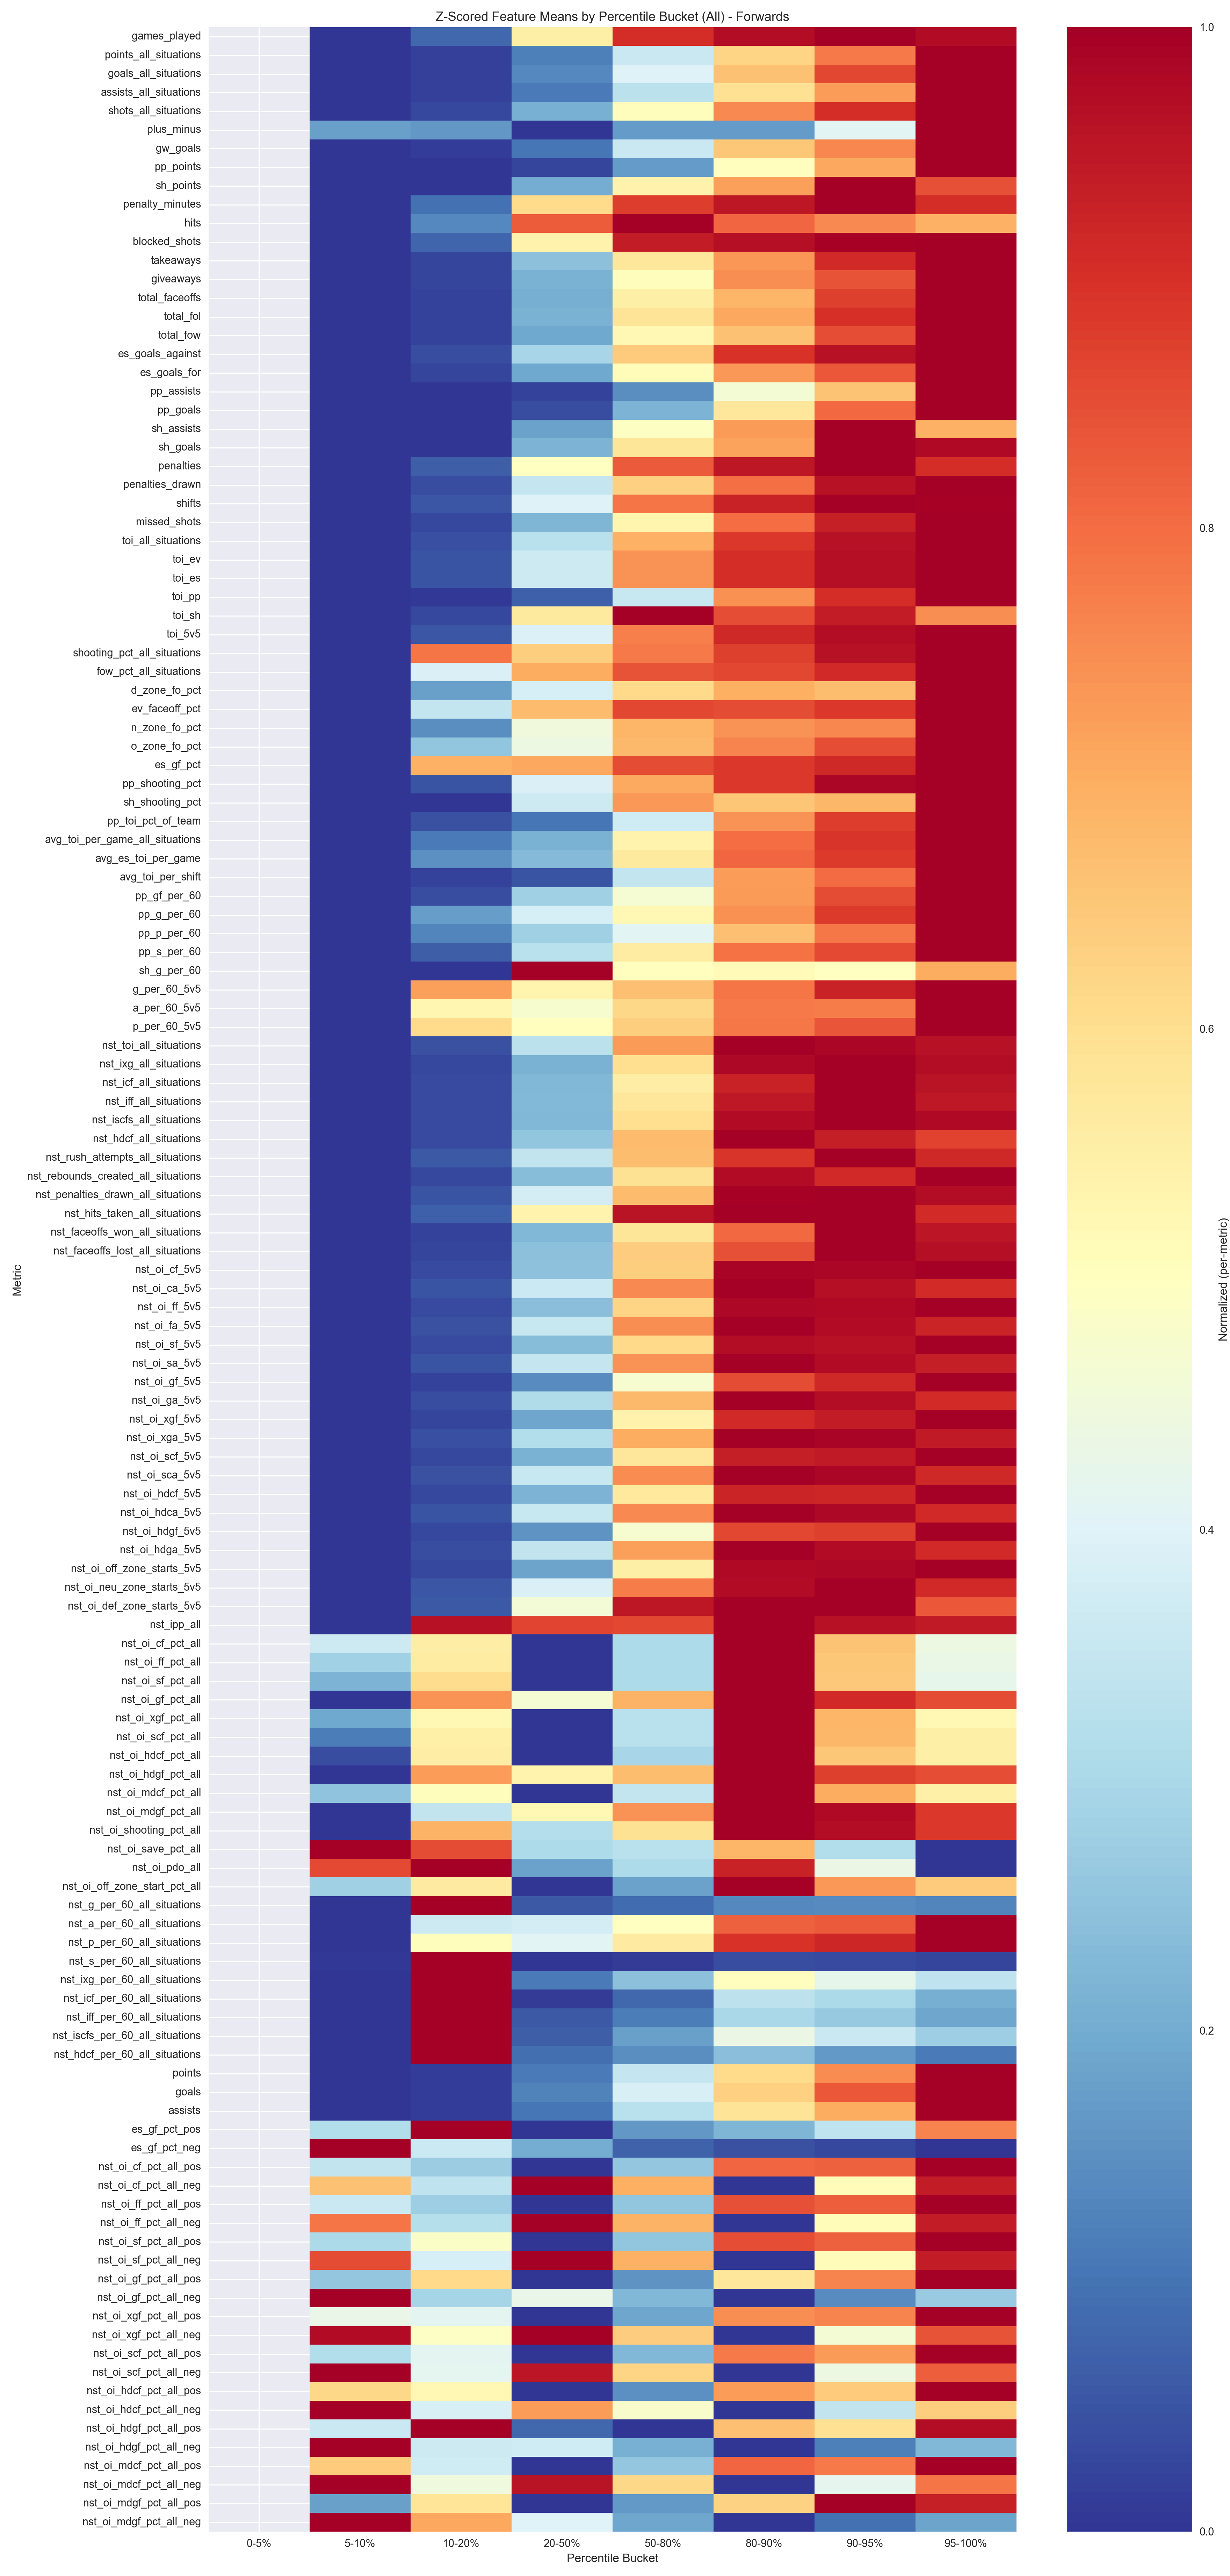

Data behind this chart, as committed beside it:
percentile_bucket, games_played, points_all_situations, goals_all_situations, assists_all_situations, shots_all_situations, plus_minus, gw_goals, pp_points, sh_points, penalty_minutes, hits, blocked_shots, takeaways, giveaways, total_faceoffs, total_fol, total_fow, es_goals_against, es_goals_for, pp_assists, pp_goals, sh_assists, sh_goals
0-5%, , , , , , , , , , , , , , , , , , , , , , , 
5-10%, -1.433, -0.9802, -0.9652, -0.9266, -1.104, 0.002062, -0.7526, -0.6278, -0.4493, -0.851, -0.8866, -1.116, -1.059, -0.9409, -0.5824, -0.5994, -0.5599, -1.186, -1.132, -0.5718, -0.6055, -0.3517, -0.3963
10-20%, -1.254, -0.9274, -0.9162, -0.8746, -1.024, -0.02148, -0.72, -0.62, -0.4493, -0.7251, -0.7212, -0.9841, -0.9955, -0.8783, -0.5525, -0.5686, -0.5313, -1.092, -1.053, -0.5642, -0.5986, -0.3517, -0.3963
20-50%, -0.2131, -0.5941, -0.5725, -0.5705, -0.5218, -0.2469, -0.4919, -0.5463, -0.2206, -0.05756, 0.1305, -0.1978, -0.4501, -0.4288, -0.2856, -0.2913, -0.277, -0.4582, -0.5663, -0.5086, -0.5091, -0.1763, -0.1915
50-80%, 0.5607, 0.1757, 0.2057, 0.1429, 0.3036, -0.009274, 0.1449, -0.09302, 0.1647, 0.2895, 0.3435, 0.4796, 0.3719, 0.2675, 0.2239, 0.2463, 0.2006, 0.3975, 0.3652, -0.1182, -0.03555, 0.1199, 0.153
80-90%, 0.708, 1.036, 0.986, 1.003, 1.006, -0.007114, 0.8794, 0.9393, 0.3717, 0.3888, 0.1102, 0.5248, 0.7693, 0.8533, 0.4175, 0.4186, 0.4117, 1.018, 1.006, 0.8569, 0.9037, 0.3434, 0.2829
90-95%, 0.7735, 1.538, 1.569, 1.415, 1.422, 0.3267, 1.156, 1.579, 0.6886, 0.4515, 0.04125, 0.5715, 1.205, 1.073, 0.691, 0.692, 0.682, 1.184, 1.312, 1.45, 1.502, 0.6033, 0.5522
95-100%, 0.7162, 2.257, 1.977, 2.308, 1.687, 1.156, 1.753, 2.486, 0.5138, 0.3255, -0.03298, 0.5818, 1.428, 1.456, 0.8765, 0.8359, 0.9037, 1.276, 1.793, 2.505, 2.009, 0.3088, 0.5333
